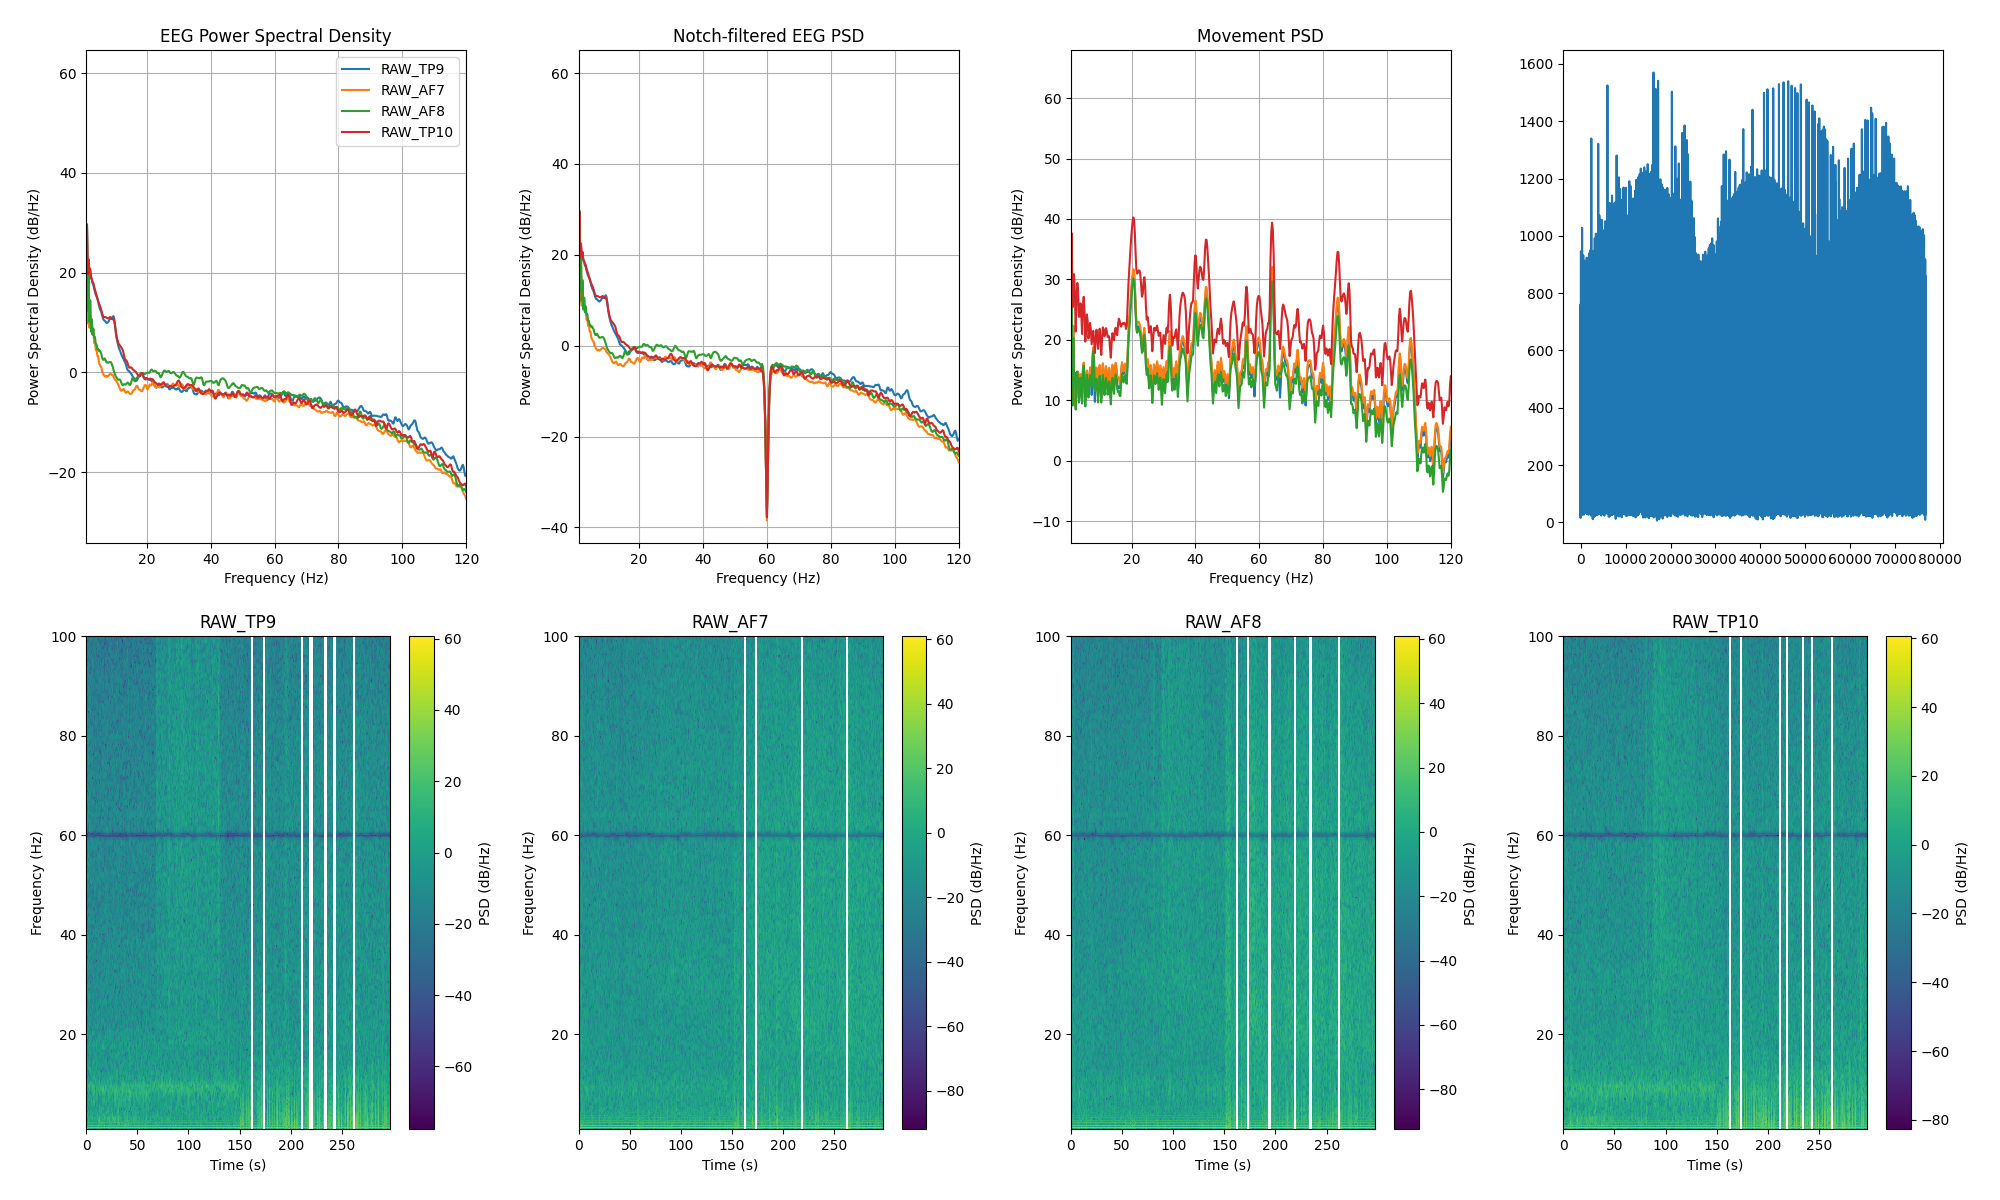

The table this chart was drawn from, first rows:
channel, frequency_hz, psd_uv2_per_hz, n_windows
AF7, 0.0, 713613, 290
AF7, 0.25, 1028228, 290
AF7, 0.5, 356637, 290
AF7, 0.75, 41068, 290
AF7, 1.0, 26.89, 290
AF7, 1.25, 866.1, 290
AF7, 1.5, 9.198, 290
AF7, 1.75, 98.16, 290
AF7, 2.0, 7.595, 290
AF7, 2.25, 28.15, 290
AF7, 2.5, 7.17, 290
AF7, 2.75, 11.38, 290
AF7, 3.0, 5.482, 290
AF7, 3.25, 6.827, 290
AF7, 3.5, 3.735, 290
AF7, 3.75, 3.948, 290
AF7, 4.0, 2.726, 290
AF7, 4.25, 2.735, 290
AF7, 4.5, 2.044, 290
AF7, 4.75, 2.027, 290
AF7, 5.0, 1.494, 290
AF7, 5.25, 1.387, 290
AF7, 5.5, 1.26, 290
AF7, 5.75, 1.236, 290
AF7, 6.0, 0.9939, 290
AF7, 6.25, 0.9349, 290
AF7, 6.5, 0.8524, 290
AF7, 6.75, 0.8114, 290
AF7, 7.0, 0.7893, 290
AF7, 7.25, 0.8168, 290
AF7, 7.5, 0.7807, 290
AF7, 7.75, 0.8066, 290
AF7, 8.0, 0.8258, 290
AF7, 8.25, 0.8682, 290
AF7, 8.5, 0.8936, 290
AF7, 8.75, 0.8918, 290
AF7, 9.0, 0.8631, 290
AF7, 9.25, 0.8511, 290
AF7, 9.5, 0.8005, 290
AF7, 9.75, 0.7297, 290
AF7, 10.0, 0.6891, 290
AF7, 10.25, 0.6696, 290
AF7, 10.5, 0.6325, 290
AF7, 10.75, 0.5976, 290
AF7, 11.0, 0.5526, 290
AF7, 11.25, 0.5046, 290
AF7, 11.5, 0.4598, 290
AF7, 11.75, 0.4272, 290
AF7, 12.0, 0.4083, 290
AF7, 12.25, 0.4142, 290
AF7, 12.5, 0.4371, 290
AF7, 12.75, 0.4462, 290
AF7, 13.0, 0.4178, 290
AF7, 13.25, 0.3816, 290
AF7, 13.5, 0.3719, 290
AF7, 13.75, 0.3887, 290
AF7, 14.0, 0.3997, 290
AF7, 14.25, 0.388, 290
AF7, 14.5, 0.3664, 290
AF7, 14.75, 0.3555, 290
... 966 more rows
